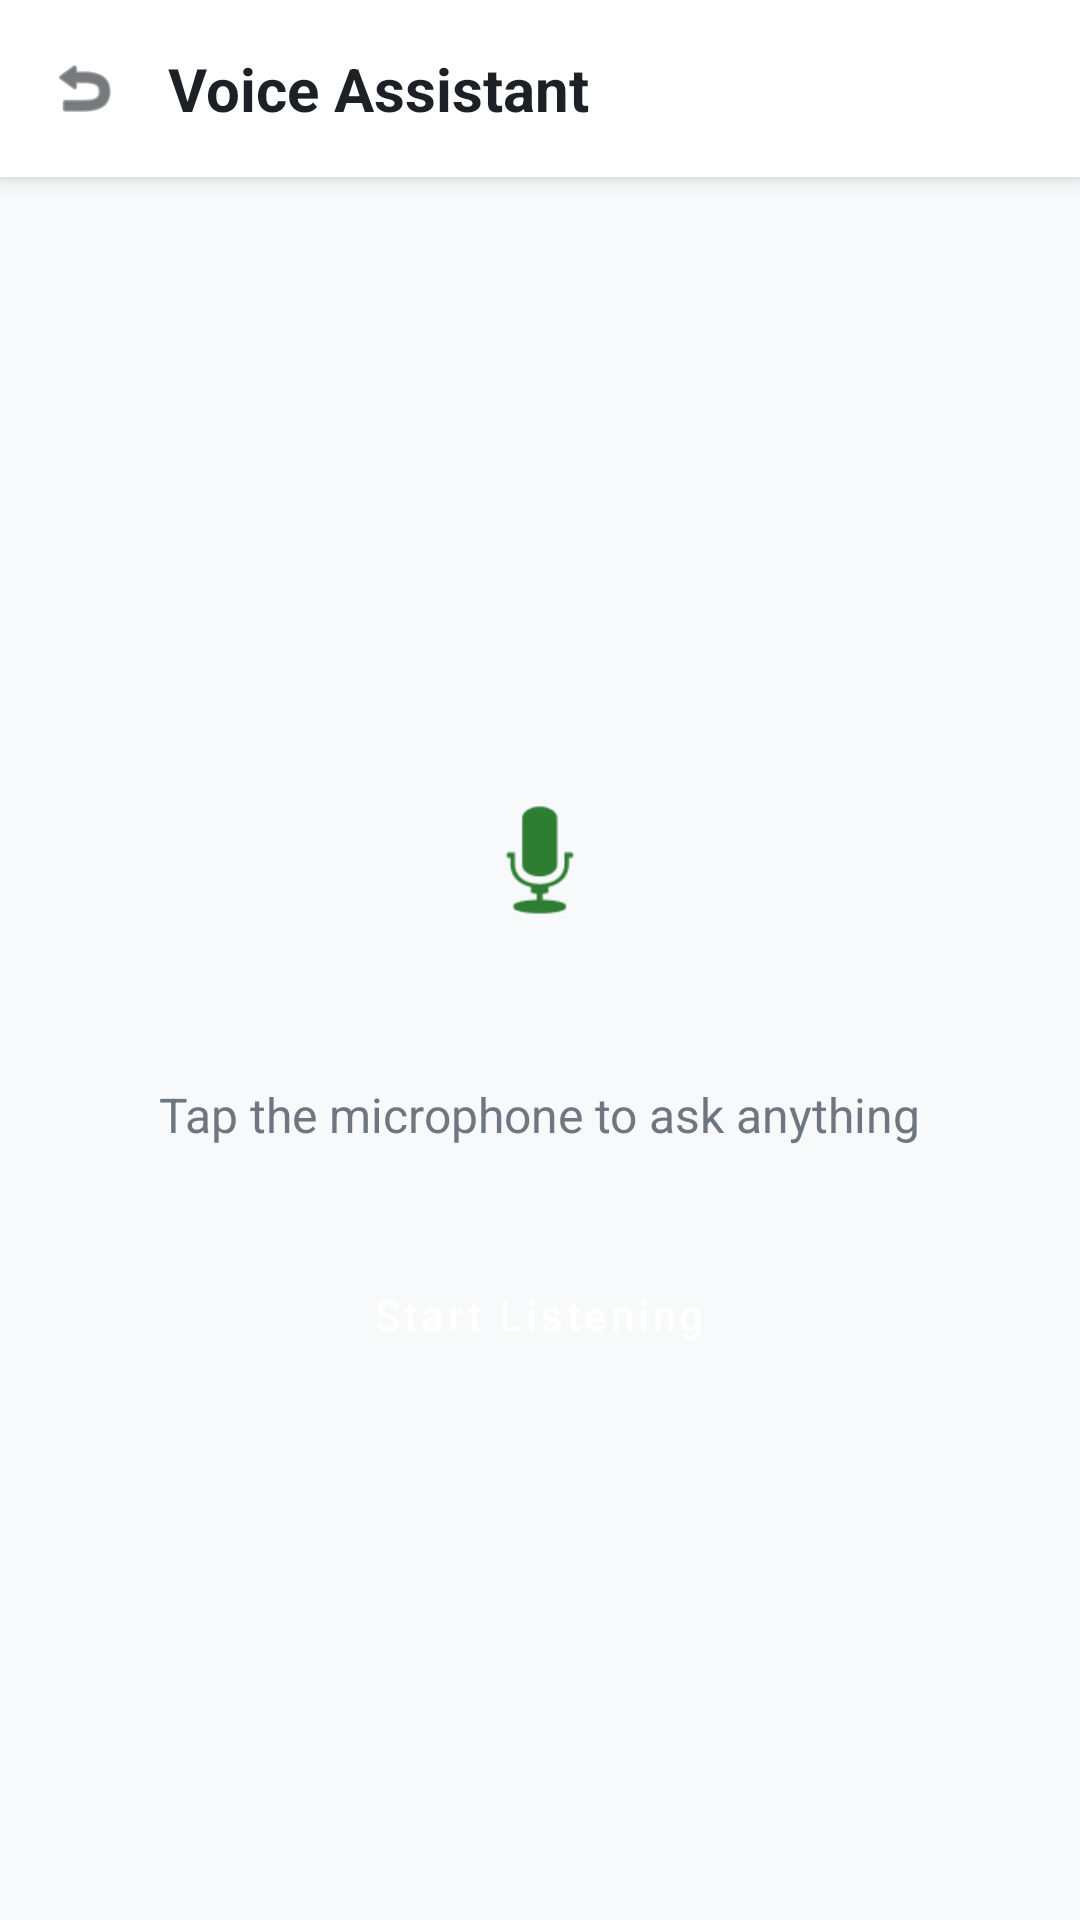

Produce the Android XML layout that renders to this screen, including the resource entries it uses.
<!-- AndroidManifest.xml: application theme Theme.AgroAssist -->
<!-- res/layout/activity_voice_assistant.xml -->
<?xml version="1.0" encoding="utf-8"?>
<androidx.constraintlayout.widget.ConstraintLayout 
    xmlns:android="http://schemas.android.com/apk/res/android"
    xmlns:app="http://schemas.android.com/apk/res-auto"
    android:layout_width="match_parent"
    android:layout_height="match_parent"
    android:background="@color/app_background">

    
    <LinearLayout
        android:id="@+id/header"
        android:layout_width="match_parent"
        android:layout_height="wrap_content"
        android:background="@color/white"
        android:elevation="4dp"
        android:gravity="center_vertical"
        android:orientation="horizontal"
        android:padding="16dp"
        app:layout_constraintTop_toTopOf="parent">

        <ImageView
            android:id="@+id/backButton"
            android:layout_width="24dp"
            android:layout_height="24dp"
            android:src="@android:drawable/ic_menu_revert"
            app:tint="@color/text_primary" />

        <TextView
            android:layout_width="wrap_content"
            android:layout_height="wrap_content"
            android:layout_marginStart="16dp"
            android:text="Voice Assistant"
            android:textColor="@color/text_primary"
            android:textSize="20sp"
            android:textStyle="bold" />
    </LinearLayout>

    <LinearLayout
        android:layout_width="match_parent"
        android:layout_height="0dp"
        android:orientation="vertical"
        android:gravity="center"
        app:layout_constraintTop_toBottomOf="@id/header"
        app:layout_constraintBottom_toBottomOf="parent">

        
        <ImageView
            android:id="@+id/micIcon"
            android:layout_width="100dp"
            android:layout_height="100dp"
            android:background="@drawable/circle_icon_bg_green"
            android:backgroundTint="#E8F5E9"
            android:src="@android:drawable/ic_btn_speak_now"
            android:padding="24dp"
            app:tint="@color/primary_green" />

        <TextView
            android:layout_width="wrap_content"
            android:layout_height="wrap_content"
            android:layout_marginTop="24dp"
            android:text="Tap the microphone to ask anything"
            android:textColor="@color/text_secondary"
            android:textSize="16sp" />

        <Button
            android:id="@+id/btnStartListening"
            android:layout_width="wrap_content"
            android:layout_height="wrap_content"
            android:layout_marginTop="32dp"
            android:text="Start Listening"
            android:textAllCaps="false"
            android:textColor="@color/white"
            android:backgroundTint="@color/primary_green"
            android:paddingHorizontal="32dp"
            android:paddingVertical="12dp"
            style="@style/Widget.MaterialComponents.Button.Icon"
            app:icon="@android:drawable/ic_btn_speak_now"
            app:iconTint="@color/white"/>

    </LinearLayout>

</androidx.constraintlayout.widget.ConstraintLayout>
<!-- resources referenced by this layout -->
<resources>
  <color name="app_background">#F8F9FA</color>
  <color name="primary_green">#2E7D32</color>
  <color name="text_primary">#1D2125</color>
  <color name="text_secondary">#6E7781</color>
  <color name="white">#FFFFFF</color>
  <style name="Theme.AgroAssist" parent="Theme.MaterialComponents.DayNight.NoActionBar">
          <item name="colorPrimary">@color/primary_green</item>
          <item name="colorPrimaryVariant">@color/white</item>
          <item name="colorOnPrimary">@color/white</item>
          <item name="android:statusBarColor">@color/white</item>
          <item name="android:windowLightStatusBar">true</item>
      </style>
</resources>
